Run: headless pygame with SDL's dummy video driver; simulated clock (each Clock.tick advances the game by its frame time, no real sleeping); random seed 0; keys injected as events and as key.get_pressed() state; mouse plan: one left click at the window centre at the start of phase 2, then a move to the lower-right quarter at the start of phase 3.
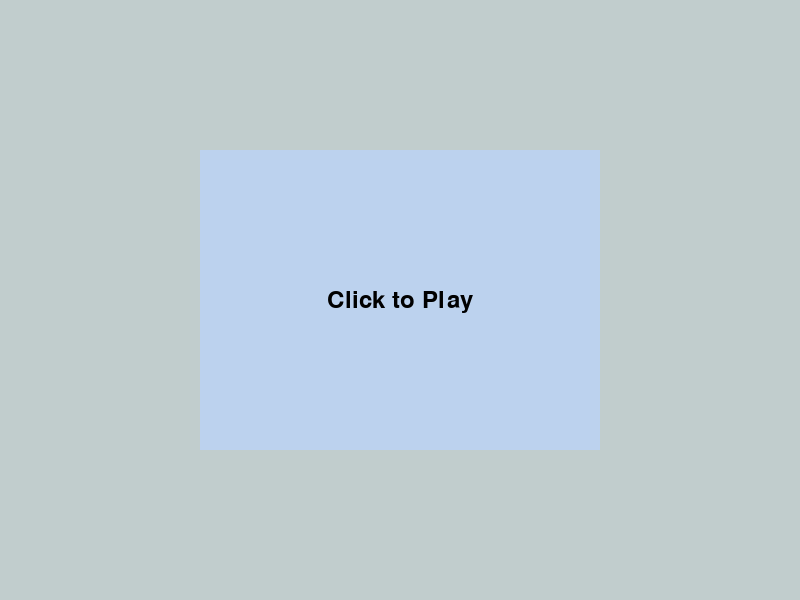
Frame 1 of 4 · flips 1–60 · no input
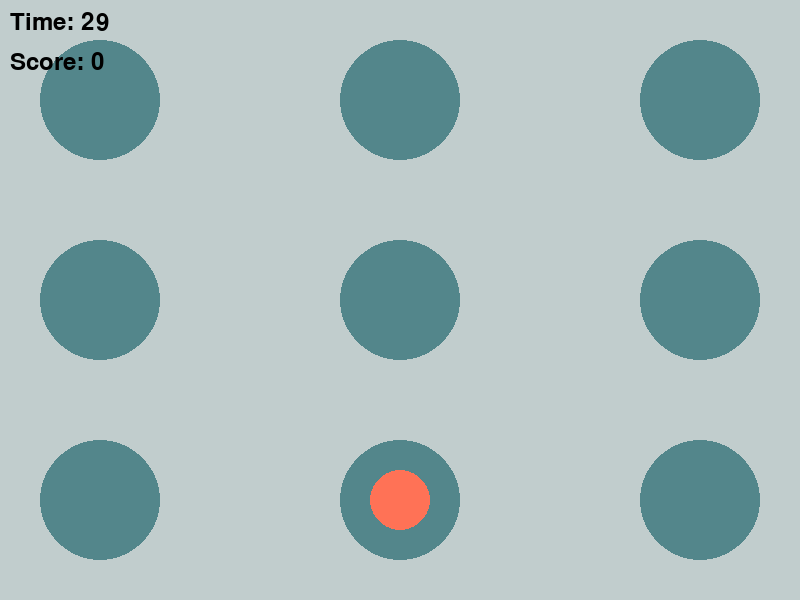
Frame 2 of 4 · flips 61–180 · clicked the window centre · tapped SPACE, RETURN · held RIGHT (→), D
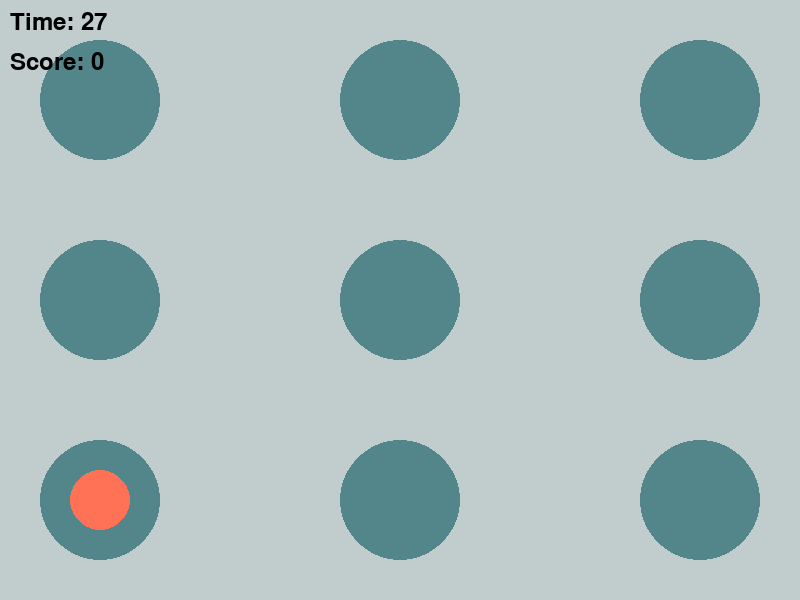
Frame 3 of 4 · flips 181–300 · moved the mouse to the lower-right quarter · held DOWN (↓), S
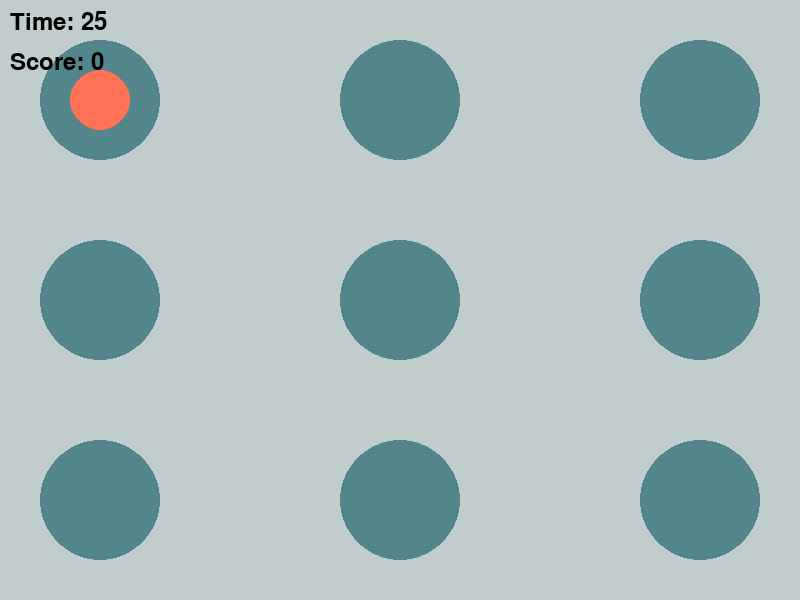
Frame 4 of 4 · flips 301–420 · held LEFT (←), A, UP (↑), W

The pygame program that drew these frames:

# import pygame
# import sys
# import random

# # Constants
# WIDTH, HEIGHT = 800, 600
# BACKGROUND_COLOR = "azure3"
# MOLE_COLOR = "coral1"
# HOLE_COLOR = "cadetblue4"
# TEXT_COLOR = "black"
# BOX_COLOR = "lightsteelblue2"
# MOLE_RADIUS = 30
# HOLE_SIZE = 60
# TIMER_FONT_SIZE = 36
# GAME_DURATION = 30
# HOLE_POSITIONS = [(100, 100), (400, 100), (700, 100),
#                   (100, 300), (400, 300), (700, 300),
#                   (100, 500), (400, 500), (700, 500)]

# # Set up display
# pygame.init()
# screen = pygame.display.set_mode((WIDTH, HEIGHT))
# pygame.display.set_caption("Whack-a-Mole")
# clock = pygame.time.Clock()

# # Mole class
# class Mole(pygame.sprite.Sprite):
#     def __init__(self):
#         """Initialize the Mole sprite."""
#         super().__init__()
#         self.image = pygame.Surface((MOLE_RADIUS * 2, MOLE_RADIUS * 2))
#         self.image.fill(MOLE_COLOR)
#         self.rect = self.image.get_rect()
#         self.rect.center = random.choice(HOLE_POSITIONS)
#         self.hidden = True
#         self.last_toggle_time = 0

#     def show(self):
#         """Display the mole."""
#         self.hidden = False

#     def hide(self):
#         """Hide the mole and reset its position."""
#         self.hidden = True
#         self.rect.center = random.choice(HOLE_POSITIONS)

#     def can_toggle(self):
#         """Check if enough time has passed to toggle the mole's visibility."""
#         return pygame.time.get_ticks() - self.last_toggle_time >= 1000

# # Function to handle events
# def handle_events():
#     """Handle pygame events, such as quitting the game or clicking the mouse."""
#     global game_started
#     for event in pygame.event.get():
#         if event.type == pygame.QUIT:
#             pygame.quit()
#             sys.exit()
#         elif event.type == pygame.MOUSEBUTTONDOWN:
#             if not game_started:
#                 start_game()
#             elif not mole.hidden and mole.rect.collidepoint(event.pos):
#                 mole.hide()
#                 increase_score()

# def update_game():
#     """Update the game state, including mole visibility and the game timer."""
#     global timer
#     global score
#     mole.update()

#     current_time = pygame.time.get_ticks()

#     if timer > 0 and current_time - start_time >= 1000:
#         # Randomly show/hide the mole
#         if random.random() < 0.02 and mole.can_toggle():
#             if mole.hidden:
#                 mole.show()
#             else:
#                 mole.hide()

#         # Update timer
#         timer = GAME_DURATION - ((current_time - start_time) // 1000)

# # Function to draw the game
# def draw_game():
#     """Draw the game elements on the screen, including holes, mole, timer, and score."""
#     screen.fill(BACKGROUND_COLOR)
#     # Draw holes
#     for pos in HOLE_POSITIONS:
#         pygame.draw.circle(screen, HOLE_COLOR, pos, HOLE_SIZE)
#     all_sprites.draw(screen)
#     # Draw timer and score
#     timer_text = font.render(f'Time: {timer}', True, TEXT_COLOR)
#     score_text = font.render(f'Score: {score}', True, TEXT_COLOR)
#     screen.blit(timer_text, (10, 10))
#     screen.blit(score_text, (10, 50))
#     pygame.display.flip()

# # Function to increase the score
# def increase_score():
#     """Increase the player's score."""
#     global score
#     score += 1

# # Function to display the final score
# def show_final_score():
#     """Display the final score on the screen."""
#     screen.fill(BACKGROUND_COLOR)
#     box_rect = pygame.Rect(WIDTH // 4, HEIGHT // 4, WIDTH // 2, HEIGHT // 2)
#     pygame.draw.rect(screen, BOX_COLOR, box_rect)
#     final_score_text = font.render(f'Congratulations, you finished the game with a score of {score}', True, TEXT_COLOR)
#     text_rect = final_score_text.get_rect(center=(WIDTH // 2, HEIGHT // 2))
#     screen.blit(final_score_text, text_rect)
#     pygame.display.flip()
#     pygame.time.wait(3000)  # Display the final score for 3 seconds before quitting

# # Function to start the game
# def start_game():
#     """Start the game by initializing necessary variables."""
#     global timer
#     global score
#     global start_time
#     global game_started

#     timer = GAME_DURATION
#     score = 0
#     start_time = pygame.time.get_ticks()
#     game_started = True

# # Main game loop function
# def main_game_loop():
#     """Run the main game loop until the timer reaches zero."""
#     global timer
#     global score
#     global start_time
#     global game_started

#     start_time = pygame.time.get_ticks()
#     game_started = False

#     while True:
#         clock.tick(60)
#         handle_events()

#         if game_started:
#             update_game()
#             draw_game()
#         else:
#             draw_start_screen()
#         if timer <= 0:
#             show_final_score()
#             break


# # Function to draw the start screen
# def draw_start_screen():
#     """Draw the start screen with a 'Click to Play' message."""
#     screen.fill(BACKGROUND_COLOR)
#     box_rect = pygame.Rect(WIDTH // 4, HEIGHT // 4, WIDTH // 2, HEIGHT // 2)
#     pygame.draw.rect(screen, BOX_COLOR, box_rect)
#     start_text = font.render("Click to Play", True, TEXT_COLOR)
#     text_rect = start_text.get_rect(center=(WIDTH // 2, HEIGHT // 2))
#     screen.blit(start_text, text_rect)
#     pygame.display.flip()

# # Set up timer and score
# font = pygame.font.Font(None, TIMER_FONT_SIZE)
# timer = GAME_DURATION
# score = 0
# start_time = 0
# game_started = False

# # Create mole
# mole = Mole()
# all_sprites = pygame.sprite.Group(mole)

# # Run the main game loop
# if __name__ == '__main__':
#     main_game_loop()

#     pygame.quit()
#     sys.exit()



# ####

import pygame
import sys
import random

# Constants
WIDTH, HEIGHT = 800, 600
BACKGROUND_COLOR = "azure3"
MOLE_COLOR = "coral1"
HOLE_COLOR = "cadetblue4"
TEXT_COLOR = "black"
BOX_COLOR = "lightsteelblue2"
PADDING = 20  # Padding for the final score box
MOLE_RADIUS = 30
HOLE_SIZE = 60
TIMER_FONT_SIZE = 36
GAME_DURATION = 30
HOLE_POSITIONS = [(100, 100), (400, 100), (700, 100),
                  (100, 300), (400, 300), (700, 300),
                  (100, 500), (400, 500), (700, 500)]

# Set up display
pygame.init()
screen = pygame.display.set_mode((WIDTH, HEIGHT))
pygame.display.set_caption("Whack-a-Mole")
clock = pygame.time.Clock()

# Mole class
class Mole(pygame.sprite.Sprite):
    def __init__(self):
        """Initialize the Mole sprite."""
        super().__init__()
        self.image = pygame.Surface((MOLE_RADIUS * 2, MOLE_RADIUS * 2), pygame.SRCALPHA)
        pygame.draw.circle(self.image, MOLE_COLOR, (MOLE_RADIUS, MOLE_RADIUS), MOLE_RADIUS)
        self.rect = self.image.get_rect()
        self.rect.center = random.choice(HOLE_POSITIONS)
        self.hidden = True
        self.last_toggle_time = 0

    def show(self):
        """Display the mole."""
        self.hidden = False

    def hide(self):
        """Hide the mole and reset its position."""
        self.hidden = True
        self.rect.center = random.choice(HOLE_POSITIONS)

    def can_toggle(self):
        """Check if enough time has passed to toggle the mole's visibility."""
        return pygame.time.get_ticks() - self.last_toggle_time >= 1000


# Function to handle events
def handle_events():
    """Handle pygame events, such as quitting the game or clicking the mouse."""
    global game_started
    for event in pygame.event.get():
        if event.type == pygame.QUIT:
            pygame.quit()
            sys.exit()
        elif event.type == pygame.MOUSEBUTTONDOWN:
            if not game_started:
                start_game()
            elif not mole.hidden and mole.rect.collidepoint(event.pos):
                mole.hide()
                increase_score()

def update_game():
    """Update the game state, including mole visibility and the game timer."""
    global timer
    global score
    mole.update()

    current_time = pygame.time.get_ticks()

    if timer > 0 and current_time - start_time >= 1000:
        # Randomly show/hide the mole
        if random.random() < 0.02 and mole.can_toggle():
            if mole.hidden:
                mole.show()
            else:
                mole.hide()

        # Update timer
        timer = GAME_DURATION - ((current_time - start_time) // 1000)

# Function to draw the game
def draw_game():
    """Draw the game elements on the screen, including holes, mole, timer, and score."""
    screen.fill(BACKGROUND_COLOR)
    # Draw holes
    for pos in HOLE_POSITIONS:
        pygame.draw.circle(screen, HOLE_COLOR, pos, HOLE_SIZE)
    all_sprites.draw(screen)

    # Draw the mole as a circle
    if not mole.hidden:
        pygame.draw.circle(screen, MOLE_COLOR, mole.rect.center, MOLE_RADIUS)

    # Draw timer and score
    timer_text = font.render(f'Time: {timer}', True, TEXT_COLOR)
    score_text = font.render(f'Score: {score}', True, TEXT_COLOR)
    screen.blit(timer_text, (10, 10))
    screen.blit(score_text, (10, 50))
    pygame.display.flip()

# Function to increase the score
def increase_score():
    """Increase the player's score."""
    global score
    score += 1

# Function to display the final score
def show_final_score():
    """Display the final score on the screen."""
    screen.fill(BACKGROUND_COLOR)
    box_rect = pygame.Rect(WIDTH // 4, HEIGHT // 4, WIDTH // 2, HEIGHT // 2)
    pygame.draw.rect(screen, BOX_COLOR, box_rect)
    final_score_text = font.render(f'Congratulations, you finished the game with a score of {score}', True, TEXT_COLOR)
    text_rect = final_score_text.get_rect(center=(WIDTH // 2, HEIGHT // 2))
    screen.blit(final_score_text, text_rect)
    pygame.display.flip()
    pygame.time.wait(3000)  # Display the final score for 3 seconds before quitting

# Function to start the game
def start_game():
    """Start the game by initializing necessary variables."""
    global timer
    global score
    global start_time
    global game_started

    timer = GAME_DURATION
    score = 0
    start_time = pygame.time.get_ticks()
    game_started = True

# Main game loop function
def main_game_loop():
    """Run the main game loop until the timer reaches zero."""
    global timer
    global score
    global start_time
    global game_started

    start_time = pygame.time.get_ticks()
    game_started = False

    while True:
        clock.tick(60)
        handle_events()

        if game_started:
            update_game()
            draw_game()
        else:
            draw_start_screen()
        if timer <= 0:
            show_final_score()
            break


# Function to draw the start screen
def draw_start_screen():
    """Draw the start screen with a 'Click to Play' message."""
    screen.fill(BACKGROUND_COLOR)
    box_rect = pygame.Rect(WIDTH // 4, HEIGHT // 4, WIDTH // 2, HEIGHT // 2)
    pygame.draw.rect(screen, BOX_COLOR, box_rect)
    start_text = font.render("Click to Play", True, TEXT_COLOR)
    text_rect = start_text.get_rect(center=(WIDTH // 2, HEIGHT // 2))
    screen.blit(start_text, text_rect)
    pygame.display.flip()

# Set up timer and score
font = pygame.font.Font(None, TIMER_FONT_SIZE)
timer = GAME_DURATION
score = 0
start_time = 0
game_started = False

# Create mole
mole = Mole()
all_sprites = pygame.sprite.Group(mole)

# Run the main game loop
if __name__ == '__main__':
    main_game_loop()

    pygame.quit()
    sys.exit()
